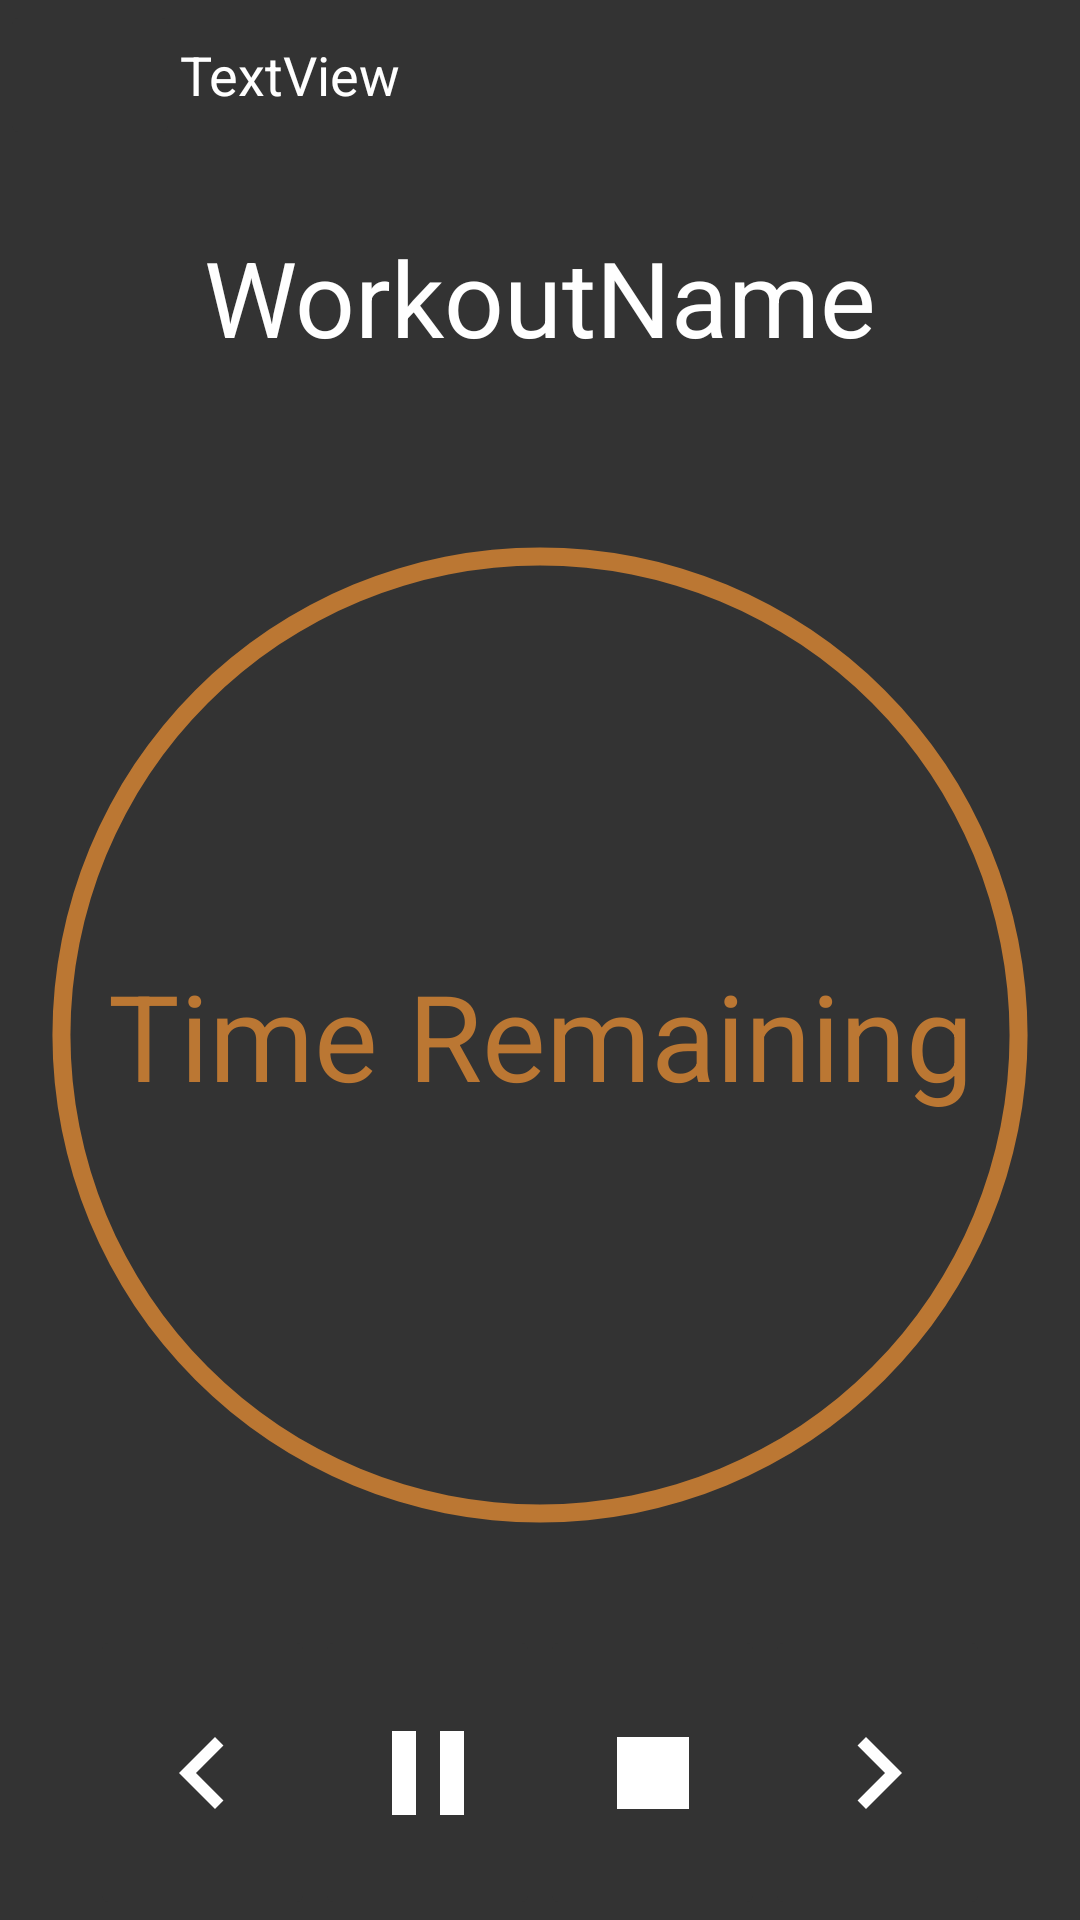

Write the Android layout XML for this screen, with the resource values it uses.
<!-- AndroidManifest.xml: activity theme MyTheme -->
<!-- res/layout/activity_timer.xml -->
<?xml version="1.0" encoding="utf-8"?>
<androidx.constraintlayout.widget.ConstraintLayout xmlns:android="http://schemas.android.com/apk/res/android"
    xmlns:app="http://schemas.android.com/apk/res-auto"
    xmlns:tools="http://schemas.android.com/tools"
    android:layout_width="match_parent"
    android:background="@color/colorPrimaryDark"
    android:layout_height="match_parent"
    tools:context=".TimerActivity">

    <LinearLayout
        android:layout_width="match_parent"
        android:layout_height="match_parent"
        android:orientation="vertical"
        app:layout_constraintBottom_toBottomOf="parent"
        app:layout_constraintEnd_toEndOf="parent"
        app:layout_constraintStart_toStartOf="parent"
        app:layout_constraintTop_toTopOf="parent">

        <LinearLayout
            android:layout_width="match_parent"
            android:layout_height="50dp"
            android:orientation="horizontal">

            <ImageButton
                android:id="@+id/backButtonTimer"
                android:layout_width="0dp"
                android:layout_height="match_parent"
                android:onClick="backPressed"
                android:layout_weight="1"
                android:backgroundTint="@color/colorPrimaryDark"
                app:srcCompat="@drawable/abc_vector_test" />

            <TextView
                android:id="@+id/textViewRitualTimer"
                android:layout_width="0dp"
                android:textColor="@color/colorPrimaryText"
                android:textSize="18sp"
                android:gravity="center_vertical"
                android:layout_height="match_parent"
                android:layout_weight="5"
                android:text="TextView" />
        </LinearLayout>

        <TextView
            android:id="@+id/textViewName"
            android:layout_width="match_parent"
            android:layout_height="0dp"
            android:layout_weight="1"
            android:textColor="@color/colorPrimaryText"
            android:gravity="center"
            android:textSize="35sp"
            android:text="WorkoutName" />

        <TextView
            android:id="@+id/textViewTime"
            android:layout_width="match_parent"
            android:textSize="40sp"
            android:textColor="@color/colorOrange"
            android:layout_height="0dp"
            android:gravity="center"
            android:background="@drawable/shapecircle"
            android:layout_weight="4"
            android:text="Time Remaining" />

        <LinearLayout
            android:layout_marginRight="30dp"
            android:layout_marginLeft="30dp"
            android:layout_width="match_parent"
            android:layout_height="0dp"
            android:layout_weight="1"
            android:orientation="horizontal">

            <ImageButton
                android:id="@+id/buttonBack"
                android:layout_width="0dp"
                android:onClick="onButtonPrevious"
                android:layout_height="match_parent"
                android:layout_weight="1"
                android:backgroundTint="@color/colorPrimaryDark"
                android:src = "@drawable/ic_keyboard_arrow_left_24px" />

            <ImageButton
                android:id="@+id/buttonPause"
                android:layout_width="0dp"
                android:layout_height="match_parent"
                android:layout_weight="1"
                android:backgroundTint="@color/colorPrimaryDark"
                android:onClick="onbuttonPause"
                android:src="@drawable/ic_pause_24px"
                android:text="Pause" />

            <ImageButton
                android:id="@+id/buttonStop"
                android:layout_width="0dp"
                android:layout_height="match_parent"
                android:layout_weight="1"
                android:backgroundTint="@color/colorPrimaryDark"
                android:onClick="onbuttonStop"
                android:src="@drawable/ic_stop_24px"
                android:text="Stop" />

            <ImageButton
                android:id="@+id/buttonSkip"
                android:layout_width="0dp"
                android:layout_height="match_parent"
                android:layout_weight="1"
                android:backgroundTint="@color/colorPrimaryDark"
                android:onClick="onbuttonSkip"
                android:src="@drawable/ic_navigate_next_24px"
                android:text="Skip" />
        </LinearLayout>

    </LinearLayout>

</androidx.constraintlayout.widget.ConstraintLayout>
<!-- resources referenced by this layout -->
<resources>
  <color name="colorOrange">#BB7733</color>
  <color name="colorPrimaryDark">#333333</color>
  <color name="colorPrimaryText">#FFFFFF</color>
  <!-- drawable ic_keyboard_arrow_left_24px (drawable) -->
  <vector xmlns:android="http://schemas.android.com/apk/res/android"
      android:width="48dp"
      android:height="48dp"
      android:viewportWidth="24"
      android:viewportHeight="24">
    <path
        android:fillColor="#FFFFFFFF"
        android:pathData="M15.41,16.59L10.83,12l4.58,-4.59L14,6l-6,6 6,6 1.41,-1.41z"/>
  </vector>
  <!-- drawable ic_navigate_next_24px (drawable) -->
  <vector xmlns:android="http://schemas.android.com/apk/res/android"
      android:width="48dp"
      android:height="48dp"
      android:viewportWidth="24"
      android:viewportHeight="24">
    <path
        android:fillColor="#FFFFFFFF"
        android:pathData="M10,6L8.59,7.41 13.17,12l-4.58,4.59L10,18l6,-6z"/>
  </vector>
  <!-- drawable ic_pause_24px (drawable) -->
  <vector xmlns:android="http://schemas.android.com/apk/res/android"
      android:width="48dp"
      android:height="48dp"
      android:viewportWidth="24"
      android:viewportHeight="24">
    <path
        android:fillColor="#FFFFFFFF"
        android:pathData="M6,19h4L10,5L6,5v14zM14,5v14h4L18,5h-4z"/>
  </vector>
  <!-- drawable ic_stop_24px (drawable) -->
  <vector xmlns:android="http://schemas.android.com/apk/res/android"
      android:width="48dp"
      android:height="48dp"
      android:viewportWidth="24"
      android:viewportHeight="24">
    <path
        android:fillColor="#FFFFFFFF"
        android:pathData="M6,6h12v12H6z"/>
  </vector>
  <!-- drawable shapecircle (drawable) -->
  <?xml version="1.0" encoding="utf-8"?>
  <layer-list xmlns:android="http://schemas.android.com/apk/res/android">
      <item>
          <shape
              xmlns:android="http://schemas.android.com/apk/res/android"
              android:innerRadiusRatio="2.3"
              android:shape="ring"
              android:thickness="6dp"
              android:useLevel="false">
  
              <solid android:color="@color/colorOrange"/>
  
          </shape>
      </item>
  </layer-list>
  <style name="MyTheme" parent="Theme.AppCompat.NoActionBar">
          <item name="android:navigationBarColor">@color/colorPrimaryDark</item>
          <item name="colorPrimaryDark">@color/colorPrimaryDark</item>
      </style>
</resources>
